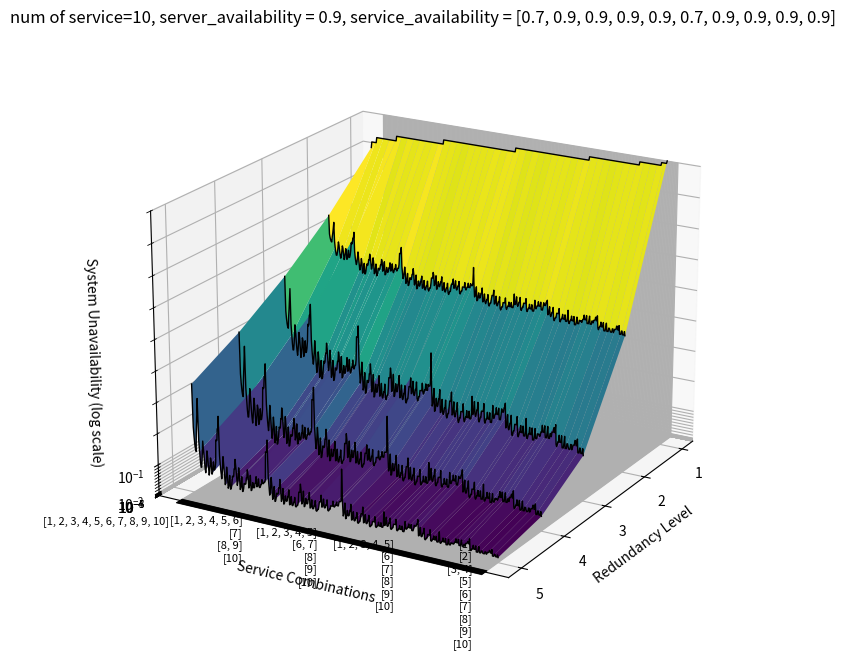

Python code for this plot:
import time
import matplotlib.pyplot as plt
import numpy as np
from itertools import combinations, chain
from mpl_toolkits.mplot3d import Axes3D

# 定数
n = 10  # サービス数
services = [i for i in range(1, n + 1)]
service_avail = [0.7, 0.9 ,0.9, 0.9, 0.9, 0.7, 0.9, 0.9, 0.9, 0.9]
server_avail = 0.9
h_add = 0.5  # サービス数が1増えるごとに使うサーバ台数の増加
H = 20  # 全体のリソース
redundancy = 5  # 最大の冗長化数

# ソフトウェアの可用性を計算する関数
def calc_software_av(services_group):
    indices = [services.index(s) for s in services_group]
    return np.prod([service_avail[i] for i in indices])

# サービスの組み合わせを生成する関数
def generate_service_combinations(services):
    all_combinations = []
    n = len(services)
    for num_software in range(1, n + 1):
        for indices in combinations(range(n - 1), num_software - 1):
            split_indices = list(chain([-1], indices, [n - 1]))
            combination = [services[split_indices[i] + 1: split_indices[i + 1] + 1] for i in range(len(split_indices) - 1)]
            all_combinations.append(combination)
    return all_combinations

# サービスのすべての組み合わせを生成
all_combinations = generate_service_combinations(services)
num_comb = len(all_combinations)

# 冗長度合いを計算し、システム非可用性を記録
system_result = []

for r in range(1, redundancy + 1):
    one_result = []
    for comb in all_combinations:
        software_availability = [calc_software_av(group) * server_avail for group in comb]
        system_unavail = 1 - np.prod([1 - (1 - sa) ** r for sa in software_availability])
        one_result.append(system_unavail)
    system_result.append(one_result)

# サービスの組み合わせを表示するためにラベルを作成
comb_labels = ['\n'.join([str(s) for s in comb]) for comb in all_combinations]
comb_labels_sparse = [comb_labels[i] if i % (2**(n-3)-1) == 0 else '' for i in range(len(comb_labels))]


# x軸を冗長化度、y軸をサービスの組み合わせ、z軸をシステムの非可用性としてプロット
fig = plt.figure(figsize=(12, 8))
ax = fig.add_subplot(111, projection='3d')

X = np.arange(1, num_comb + 1)
Y = np.arange(1, redundancy + 1)
X, Y = np.meshgrid(X, Y)
Z = np.array(system_result)

ax.plot_surface(Y, X, Z, cmap='viridis')

# Y軸の目盛りをサービスの組み合わせに変更
ax.set_xticks(np.arange(1, redundancy + 1))
ax.set_yticks(np.arange(1, num_comb + 1))
ax.set_yticklabels(comb_labels_sparse, fontsize=8, rotation=0, va='center', ha='right', rotation_mode='anchor')

# 各冗長化数におけるすべてのサービス組み合わせのシステム可用性を黒線で追加
for y in range(1, redundancy + 1):
    ax.plot(np.full(num_comb, y), np.arange(1, num_comb + 1), Z[y-1, :], color='k',  linestyle='-', linewidth=1, zorder=10)


ax.set_zlim(1e-5, 9e-1)

ax.set_xlabel('Redundancy Level')
ax.set_ylabel('Service Combinations')
ax.set_zlabel('System Unavailability (log scale)')
ax.set_zscale('log')
ax.set_title(f'num of service={n}, server_availability = {server_avail}, service_availability = {service_avail}')

ax.view_init(elev=20, azim=30)  # elev: 上下の角度, azim: 水平の角度
plt.show()
